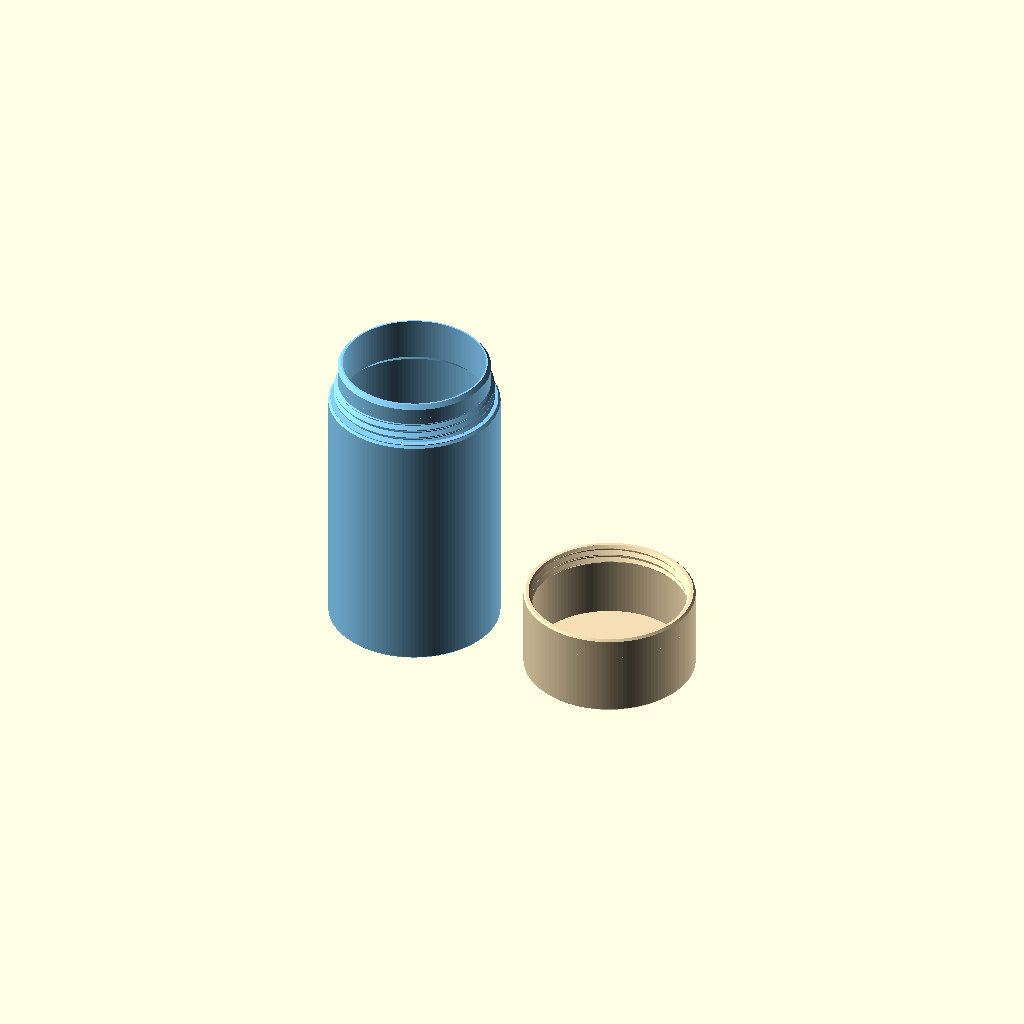
Cell 1 — every parameter at its default value.
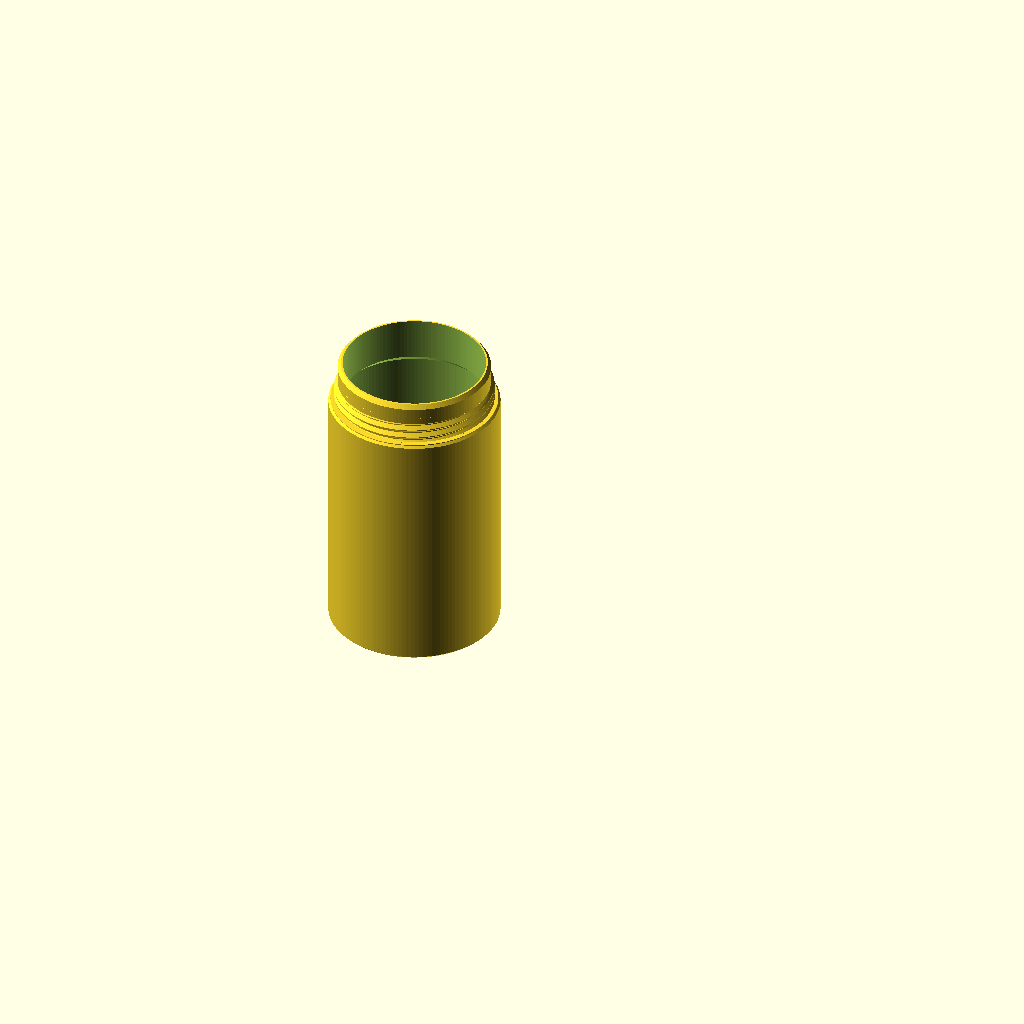
Cell 2 — view set to "container", the other parameters unchanged.
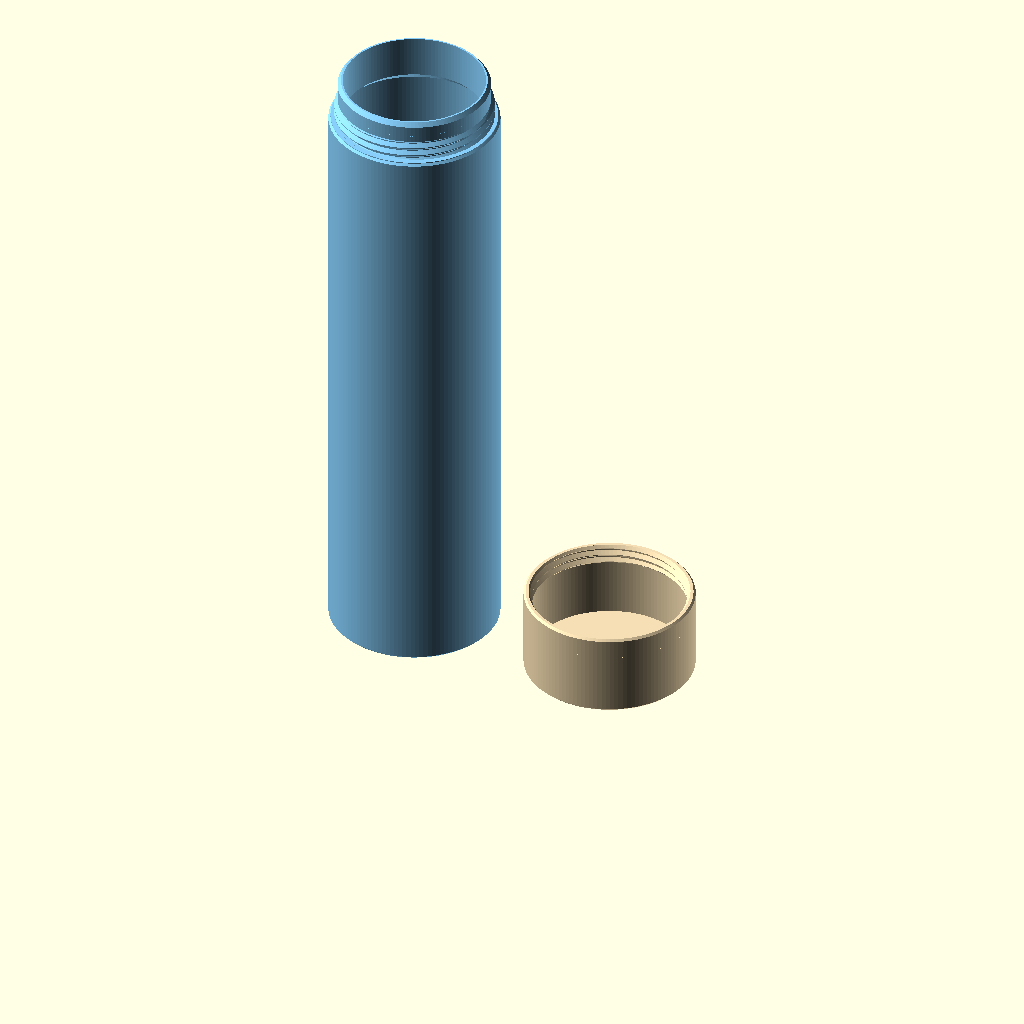
Cell 3 — full_height set to 160, the other parameters unchanged.
One fixed orthographic camera (rotation 55°, 0°, 25°; colour scheme Cornfield) for every cell.
Source of the model, hgc_requirements_documentation/cylinder_shell_mode/threaded_container.scad:
// Copyright (C) 2026 Jonas Immanuel Frey - Licensed under GPL. See LICENSE file for details
// Cylindrical container with a matching screw-on lid. Units: mm.
// Single-start right-hand thread with 45 degree flanks.
// No external libraries. Print the lid open-side up.

/* [Display] */
view = "print"; // [print,container,lid,assembled,section]
quality = 128; // [64,128,192]

/* [Object] */
// Nominal closed height, including the lid roof, before alignment adjustment.
full_height = 80;
outer_diameter = 40;
// Body, neck, floor, lid roof, and minimum lid wall thickness.
wall_thickness = 1.2;
thread_pitch = 2.0;

/* [Base] */
// 0 fits the neck inside the lid automatically; a positive value overrides
// its height above the shoulder, independently of the thread height.
neck_height = 10;
// Axial lead-in length on the external thread and neck rim; 0 disables.
base_thread_entry_chamfer = 1;
// Exterior edge bevel, at 45 degrees; 0 disables.
base_chamfer = 0.5;
// Raise the flat shoulder BELOW the external thread to stop the lid earlier.
// This adds a seating surface; it does not thicken the helical thread flanks.
// 0 disables. Positive values also increase the closed height by this amount.
// Starting estimate: extrusion = thread_pitch * measured_overshoot_degrees / 360.
// Example: 0.10 mm at 1.2 mm pitch stops about 30 degrees earlier. Fine-tune
// against the printed markings, since actual seating depends on print fit.
external_thread_top_surface_extrusion = 0.2;

/* [Lid] */
// Total height of the lid, including its roof.
lid_height = 20;
// Threaded band at the opening AND matching band at the base shoulder.
// The rest of the neck and lid bore are smooth, allowing the lid to slide on.
lid_thread_height = 5;
// Axial lead-in length at the threaded opening; 0 disables.
lid_thread_entry_chamfer = 1;
// Exterior edge bevel, at 45 degrees; 0 disables.
lid_chamfer = 0.5;

/* [Optional outer chamfers] */
// Top/bottom refer to the assembled orientation, on both parts.
top_chamfer_enabled = true;
bottom_chamfer_enabled = true;

/* [Fit] */
// Radial clearance per side; increase slightly if your printed fit is tight.
radial_clearance = 0.15;
// Total additional groove width, measured along the cylinder axis.
axial_clearance = 0.05;
// Minimum space between the neck rim and the underside of the lid roof.
rim_clearance = 0.2;

/* [Hidden] */
$fn = quality;
eps = 0.02;
thread_depth = 0.4 * thread_pitch;
crest_flat = 0.1 * thread_pitch;
outer_r = outer_diameter / 2;
neck_r = outer_r - wall_thickness - radial_clearance - thread_depth;
inner_r = neck_r - wall_thickness;
body_inner_r = outer_r - wall_thickness;
shoulder_z = full_height - lid_height;
alignment_stop_z = shoulder_z + external_thread_top_surface_extrusion;
// Raising the lid by one pitch corresponds to one counterclockwise turn,
// viewed from above. Applying both transforms preserves the thread phase.
alignment_stop_angle = 360*external_thread_top_surface_extrusion/thread_pitch;
lid_cavity_height = lid_height - wall_thickness;
neck_h = neck_height == 0 ? lid_cavity_height-rim_clearance : neck_height;
container_height = shoulder_z + neck_h;
// A 45 degree inner transition keeps the body wall at the requested size
// while supporting the smaller neck above it.
inner_transition = body_inner_r - inner_r;
base_top_chamfer = top_chamfer_enabled ? base_chamfer : 0;
base_bottom_chamfer = bottom_chamfer_enabled ? base_chamfer : 0;
lid_top_chamfer = top_chamfer_enabled ? lid_chamfer : 0;
lid_bottom_chamfer = bottom_chamfer_enabled ? lid_chamfer : 0;
// Limit radial relief to the thread depth so a 1 mm lead-in does not
// consume the thin neck or lid wall. The lead-in length is measured axially.
base_entry_relief = min(base_thread_entry_chamfer, thread_depth);
lid_entry_relief = min(lid_thread_entry_chamfer, thread_depth);
// Keep the rim bevel above the thread band, including for very short necks.
neck_rim_chamfer = min(base_thread_entry_chamfer, max(0, neck_h-lid_thread_height));
neck_rim_relief = base_thread_entry_chamfer > 0
    ? base_entry_relief*neck_rim_chamfer/base_thread_entry_chamfer : 0;

assert(inner_r > 0 && wall_thickness > 0, "Diameter is too small for these walls");
assert(shoulder_z > wall_thickness+inner_transition,
       "Full height must leave enough base below the lid for the floor and neck transition");
assert(lid_cavity_height > 0 && rim_clearance >= 0);
assert(thread_pitch > 0 && lid_thread_height >= 2*thread_pitch,
       "Thread height must accommodate at least two pitches");
assert(neck_height >= 0 && neck_h >= lid_thread_height &&
       neck_h+rim_clearance <= lid_cavity_height+eps,
       "Neck must cover the thread band and fit below the lid roof");
assert(radial_clearance > 0 && radial_clearance < thread_depth,
       "Radial clearance must be positive and smaller than the thread depth");
assert(axial_clearance >= 0 && axial_clearance < 0.1 * thread_pitch,
       "Axial clearance must be less than 10% of the pitch");
assert(base_thread_entry_chamfer >= 0 && base_thread_entry_chamfer < lid_thread_height &&
       base_entry_relief < wall_thickness,
       "Base lead-in must leave a thread band and material at the neck rim");
assert(lid_thread_entry_chamfer >= 0 && lid_thread_entry_chamfer+thread_depth < lid_thread_height,
       "Lid lead-in and thread exit must leave an engaging thread band");
assert(external_thread_top_surface_extrusion >= 0 &&
       external_thread_top_surface_extrusion < thread_pitch,
       "Alignment extrusion must be nonnegative and less than one thread pitch");
assert(external_thread_top_surface_extrusion == 0 ||
       external_thread_top_surface_extrusion+base_thread_entry_chamfer+lid_thread_entry_chamfer < lid_thread_height,
       "Alignment extrusion must leave overlap between the full-depth thread bands");
assert(base_chamfer >= 0 && base_chamfer < wall_thickness);
assert(lid_chamfer >= 0 && lid_chamfer < wall_thickness);
assert(base_top_chamfer+base_bottom_chamfer < shoulder_z &&
       lid_top_chamfer+lid_bottom_chamfer < lid_height);
assert(quality >= 32 && quality == floor(quality));
assert(view == "print" || view == "container" || view == "lid" ||
       view == "assembled" || view == "section", "Unknown view");

// Sweep a trapezoid around a right-handed helix. Equal radial depth and
// axial flank run give 45 degree flanks (90 degree included angle).
// Both sweeps extend beyond the band and are clipped by their callers.
// Their height depends only on the thread band, never on neck or lid height.
module thread_ridge(female = false) {
    start_z = -thread_pitch;
    end_z = lid_thread_height + thread_pitch;
    steps = ceil((end_z - start_z) / thread_pitch * quality);
    root = neck_r + (female ? radial_clearance : 0);
    play = female ? axial_clearance / 2 : 0;
    points = [for (i = [0:steps])
        let(z = start_z + (end_z - start_z) * i / steps,
            a = 360 * z / thread_pitch,
            depth = thread_depth,
            half_tip = crest_flat / 2 + play,
            profile = [[root - eps, -half_tip - depth - eps],
                       [root + depth, -half_tip],
                       [root + depth, half_tip],
                       [root - eps, half_tip + depth + eps]])
        for (p = profile) [p[0] * cos(a), p[0] * sin(a), z + p[1]]];
    // Clockwise winding as viewed from outside, as required by OpenSCAD.
    faces = concat(
        [[3, 2, 1, 0]],
        [for (i = [0:steps-1], j = [0:3])
            [4*i+j, 4*i+(j+1)%4, 4*(i+1)+(j+1)%4]],
        [for (i = [0:steps-1], j = [0:3])
            [4*i+j, 4*(i+1)+(j+1)%4, 4*(i+1)+j]],
        [[4*steps, 4*steps+1, 4*steps+2, 4*steps+3]]);
    polyhedron(points = points, faces = faces, convexity = 16);
}

module container() {
    difference() {
        union() {
            rotate_extrude() polygon([
                [0, 0], [outer_r-base_bottom_chamfer, 0],
                [outer_r, base_bottom_chamfer], [outer_r, shoulder_z-base_top_chamfer],
                [outer_r-base_top_chamfer, shoulder_z],
                // Extend the existing flat shoulder upward, keeping the
                // original neck and helix position. It meets the lid rim.
                if (external_thread_top_surface_extrusion > 0)
                    [outer_r-base_top_chamfer, alignment_stop_z],
                [0, alignment_stop_z]]);
            translate([0, 0, shoulder_z]) {
                // Smooth neck slides through the lid's threaded opening.
                rotate_extrude() polygon([
                    [0, -eps], [neck_r, -eps],
                    [neck_r, neck_h-neck_rim_chamfer],
                    [neck_r-neck_rim_relief, neck_h], [0, neck_h]]);
                intersection() {
                    thread_ridge();
                    // Taper only the upper end of the short external band.
                    // Keep its lower end embedded in the shoulder.
                    rotate_extrude() polygon([
                        [0, -eps], [neck_r+thread_depth+eps, -eps],
                        [neck_r+thread_depth+eps, lid_thread_height-base_thread_entry_chamfer],
                        [neck_r+thread_depth-base_entry_relief, lid_thread_height],
                        [0, lid_thread_height]]);
                }
            }
        }
        rotate_extrude() polygon([
            [0, wall_thickness], [body_inner_r, wall_thickness],
            [body_inner_r, shoulder_z-inner_transition],
            [inner_r, shoulder_z], [inner_r, container_height+eps],
            [0, container_height+eps]]);
    }
}

// Defined open-side down with its opening at z=0. In this orientation the
// lid and the neck use exactly the same helical phase.
module lid() {
    difference() {
        rotate_extrude() polygon([
            [0, 0], [outer_r-lid_bottom_chamfer, 0],
            [outer_r, lid_bottom_chamfer], [outer_r, lid_height-lid_top_chamfer],
            [outer_r-lid_top_chamfer, lid_height], [0, lid_height]]);
        // Short threaded bore, then a 45 degree transition to the smooth
        // cavity. The transition supports the internal ridge when printed.
        rotate_extrude() polygon([
            [0, -eps], [neck_r+radial_clearance+lid_entry_relief, -eps],
            [neck_r+radial_clearance+lid_entry_relief, 0],
            [neck_r+radial_clearance, lid_thread_entry_chamfer],
            [neck_r+radial_clearance, lid_thread_height-thread_depth],
            [body_inner_r, lid_thread_height],
            [body_inner_r, lid_cavity_height], [0, lid_cavity_height]]);
        // Only the opening is threaded; the lid roof is outside this cutter.
        intersection() {
            thread_ridge(female = true);
            translate([0, 0, -eps])
                cylinder(r = outer_r+eps, h = lid_thread_height+eps);
        }
    }
}

module print_lid() {
    translate([0, 0, lid_height]) rotate([180, 0, 0]) lid();
}

module assembled() {
    color("LightSkyBlue") container();
    color("Wheat") translate([0, 0, alignment_stop_z])
        rotate([0, 0, alignment_stop_angle]) lid();
}

if (view == "container") container();
else if (view == "lid") print_lid();
else if (view == "assembled") assembled();
else if (view == "section") difference() {
    assembled();
    translate([-outer_r-1, -outer_r-1, -1])
        cube([outer_diameter+2, outer_r+1, container_height+lid_height+2]);
}
else {
    color("LightSkyBlue") container();
    color("Wheat") translate([outer_diameter+10, 0, 0]) print_lid();
}
Parameter table extracted from the source (name, type, default, range or options):
view: string, default "print", options "print", "container", "lid", "assembled", "section"
quality: number, default 128, options 64, 128, 192
full_height: number, default 80
outer_diameter: number, default 40
wall_thickness: number, default 1.2
thread_pitch: number, default 2
neck_height: number, default 10
base_thread_entry_chamfer: number, default 1
base_chamfer: number, default 0.5
external_thread_top_surface_extrusion: number, default 0.2
lid_height: number, default 20
lid_thread_height: number, default 5
lid_thread_entry_chamfer: number, default 1
lid_chamfer: number, default 0.5
top_chamfer_enabled: bool, default true
bottom_chamfer_enabled: bool, default true
radial_clearance: number, default 0.15
axial_clearance: number, default 0.05
rim_clearance: number, default 0.2
